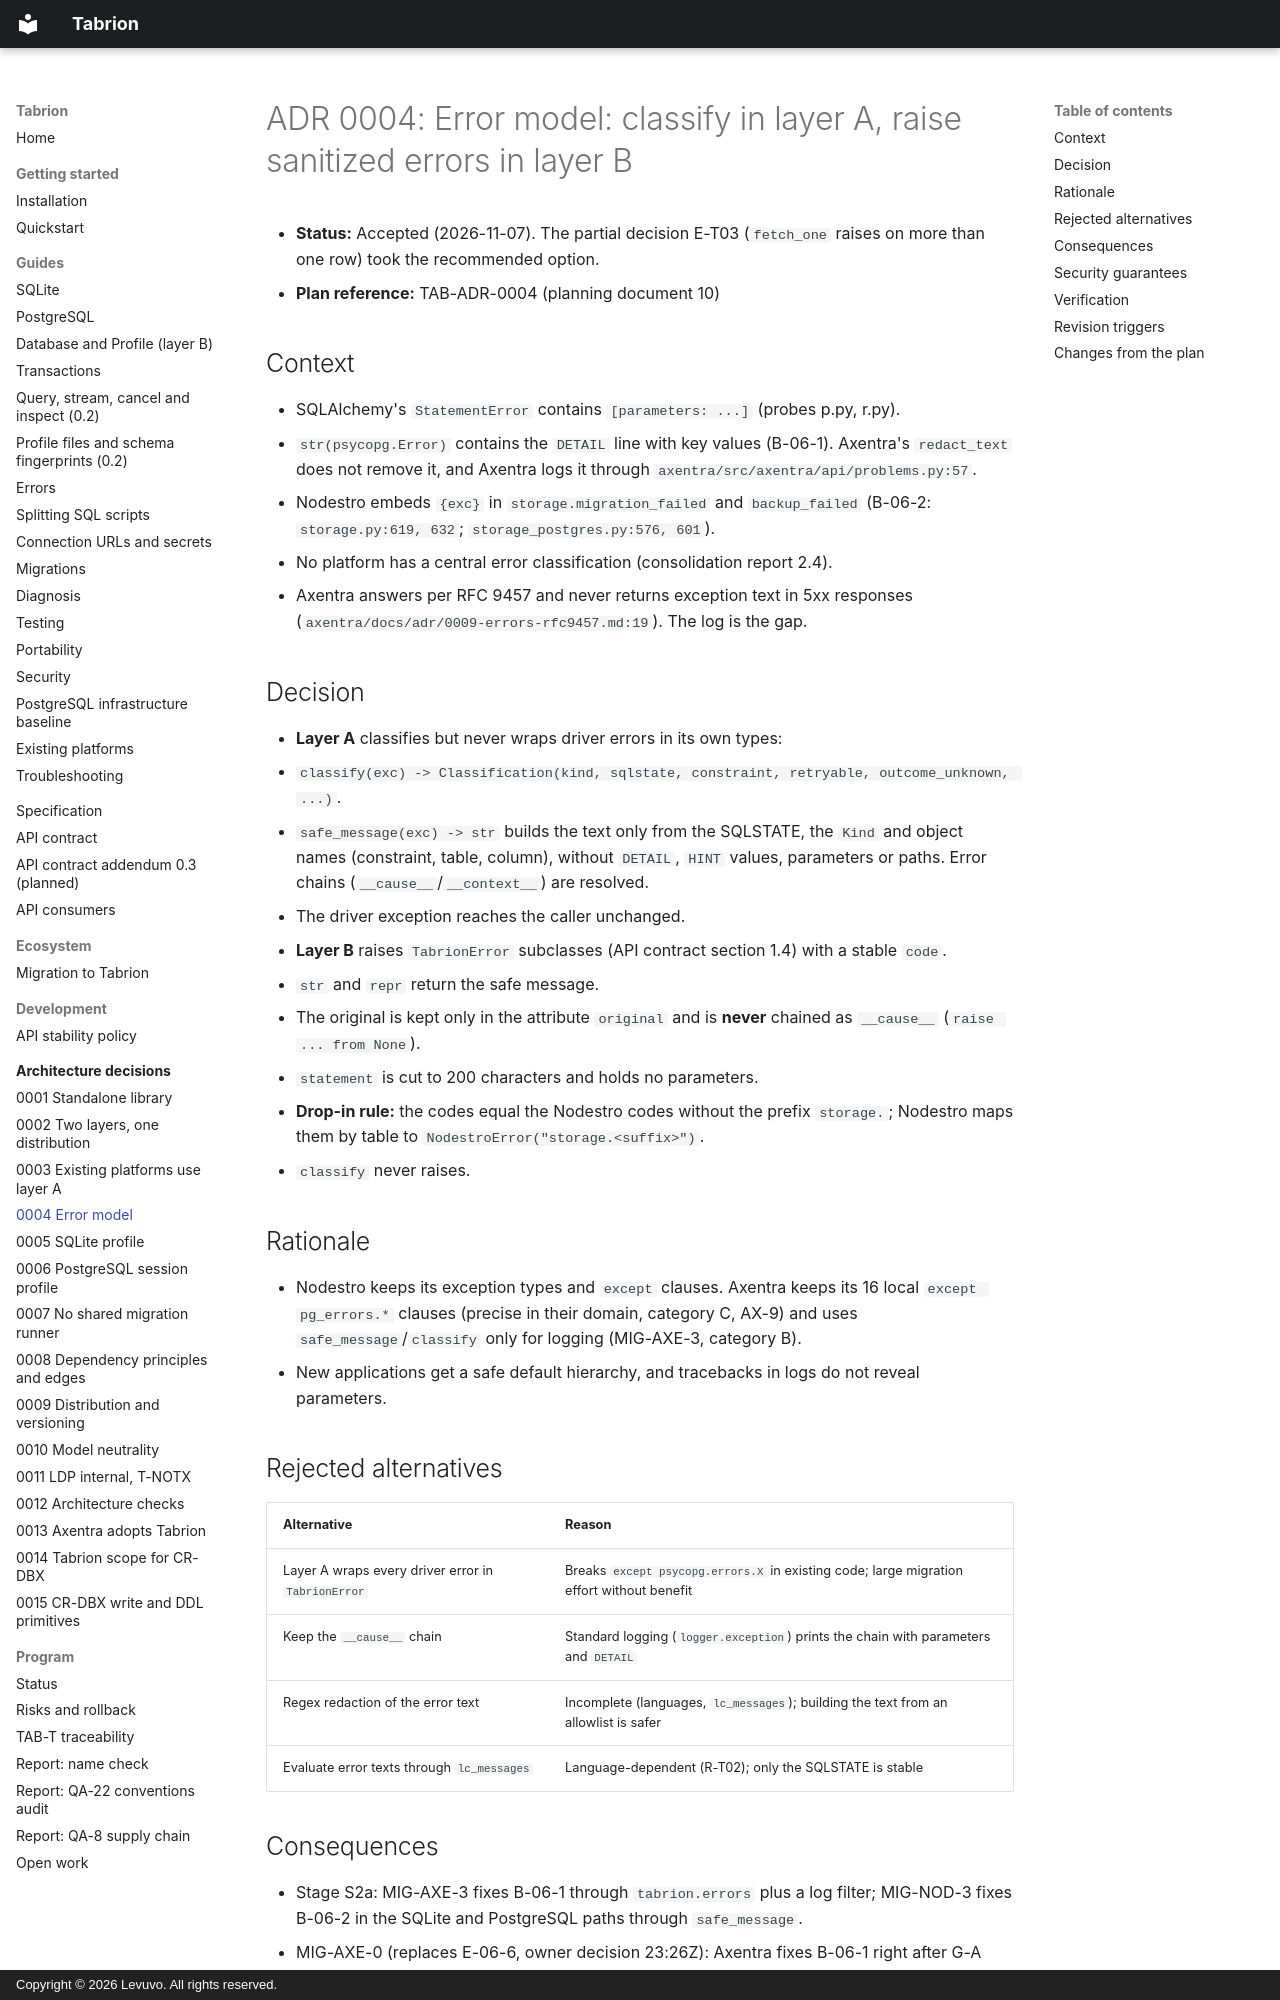

repository: peterkarlhuber/tabrion · page: adr/0004-error-model/index.html · generator: mkdocs · copyright: Copyright © 2026 Levuvo. All rights reserved.

# ADR 0004: Error model: classify in layer A, raise sanitized errors in layer B

- **Status:** Accepted (2026-11-07). The partial decision E-T03 (`fetch_one` raises on more than one row) took the
  recommended option.
- **Plan reference:** TAB-ADR-0004 (planning document 10)

## Context

- SQLAlchemy's `StatementError` contains `[parameters: ...]` (probes p.py, r.py).
- `str(psycopg.Error)` contains the `DETAIL` line with key values (B-06-1). Axentra's `redact_text` does not remove
  it, and Axentra logs it through `axentra/src/axentra/api/problems.py:57`.
- Nodestro embeds `{exc}` in `storage.migration_failed` and `backup_failed` (B-06-2: `storage.py:619, 632`;
  `storage_postgres.py:576, 601`).
- No platform has a central error classification (consolidation report 2.4).
- Axentra answers per RFC 9457 and never returns exception text in 5xx responses
  (`axentra/docs/adr/0009-errors-rfc9457.md:19`). The log is the gap.

## Decision

- **Layer A** classifies but never wraps driver errors in its own types:
  - `classify(exc) -> Classification(kind, sqlstate, constraint, retryable, outcome_unknown, ...)`.
  - `safe_message(exc) -> str` builds the text only from the SQLSTATE, the `Kind` and object names (constraint,
    table, column), without `DETAIL`, `HINT` values, parameters or paths. Error chains (`__cause__`/`__context__`)
    are resolved.
  - The driver exception reaches the caller unchanged.
- **Layer B** raises `TabrionError` subclasses (API contract section 1.4) with a stable `code`.
  - `str` and `repr` return the safe message.
  - The original is kept only in the attribute `original` and is **never** chained as `__cause__`
    (`raise ... from None`).
  - `statement` is cut to 200 characters and holds no parameters.
- **Drop-in rule:** the codes equal the Nodestro codes without the prefix `storage.`; Nodestro maps them by table to
  `NodestroError("storage.<suffix>")`.
- `classify` never raises.

## Rationale

- Nodestro keeps its exception types and `except` clauses. Axentra keeps its 16 local `except pg_errors.*` clauses
  (precise in their domain, category C, AX-9) and uses `safe_message`/`classify` only for logging (MIG-AXE-3,
  category B).
- New applications get a safe default hierarchy, and tracebacks in logs do not reveal parameters.

## Rejected alternatives

| Alternative | Reason |
|---|---|
| Layer A wraps every driver error in `TabrionError` | Breaks `except psycopg.errors.X` in existing code; large migration effort without benefit |
| Keep the `__cause__` chain | Standard logging (`logger.exception`) prints the chain with parameters and `DETAIL` |
| Regex redaction of the error text | Incomplete (languages, `lc_messages`); building the text from an allowlist is safer |
| Evaluate error texts through `lc_messages` | Language-dependent (R-T02); only the SQLSTATE is stable |
